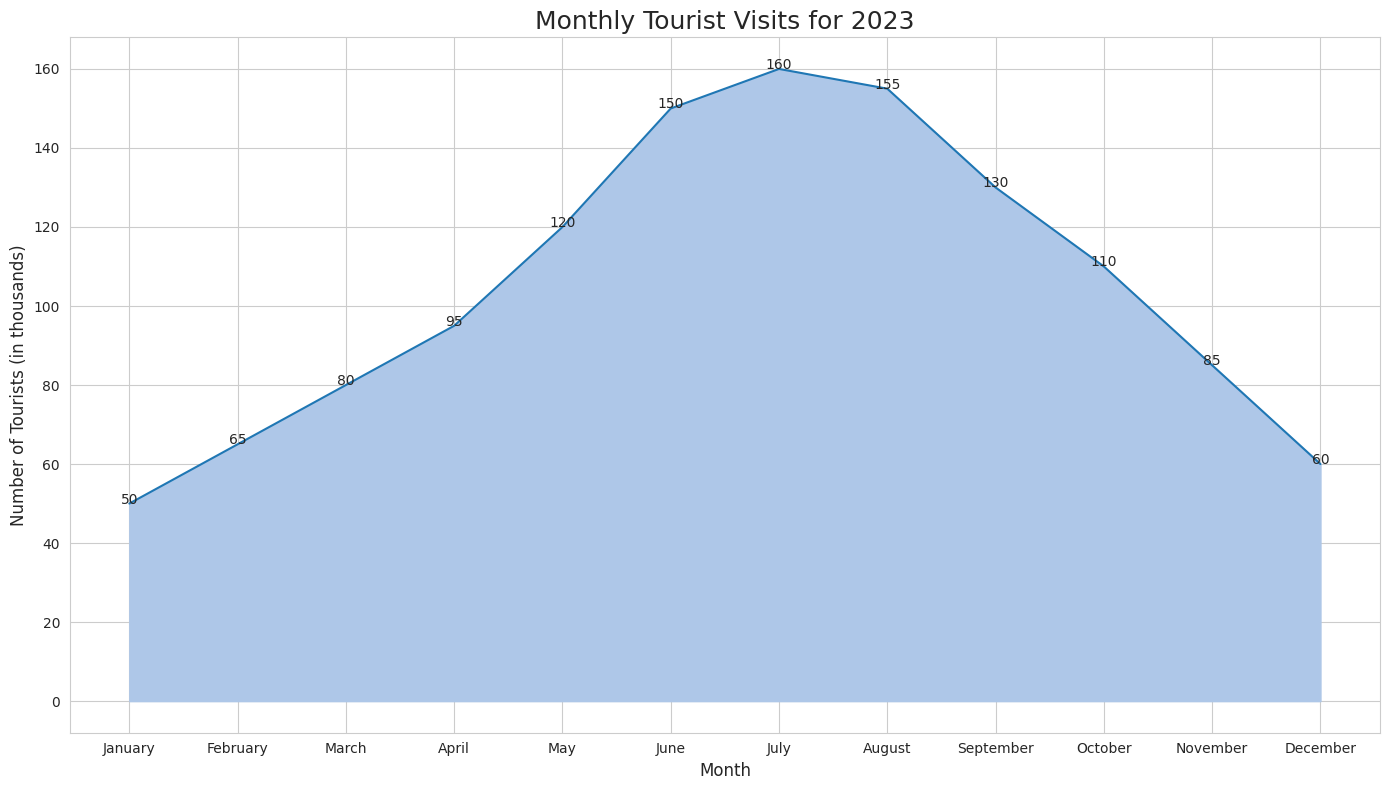

Generate this figure with matplotlib:

import pandas as pd
import seaborn as sns
import matplotlib.pyplot as plt

data = {
    "Month": ["January", "February", "March", "April", "May", "June", "July",
              "August", "September", "October", "November", "December"],
    "NumberOfTourists": [50, 65, 80, 95, 120, 150, 160, 155, 130, 110, 85, 60]
}
df = pd.DataFrame(data)
df['Month'] = pd.Categorical(df['Month'], categories=data['Month'], ordered=True)

sns.set_style("whitegrid")

plt.figure(figsize=(14, 8))
area_chart = sns.lineplot(data=df, x='Month', y='NumberOfTourists', color="#1f77b4")

plt.fill_between(data['Month'], data['NumberOfTourists'], color="#aec7e8")

area_chart.set_title('Monthly Tourist Visits for 2023', fontsize=18)
area_chart.set_xlabel('Month', fontsize=12)
area_chart.set_ylabel('Number of Tourists (in thousands)', fontsize=12)

for i, tourists in enumerate(df['NumberOfTourists']):
    plt.text(df['Month'][i], tourists, str(tourists), horizontalalignment='center')

plt.tight_layout()
plt.show()